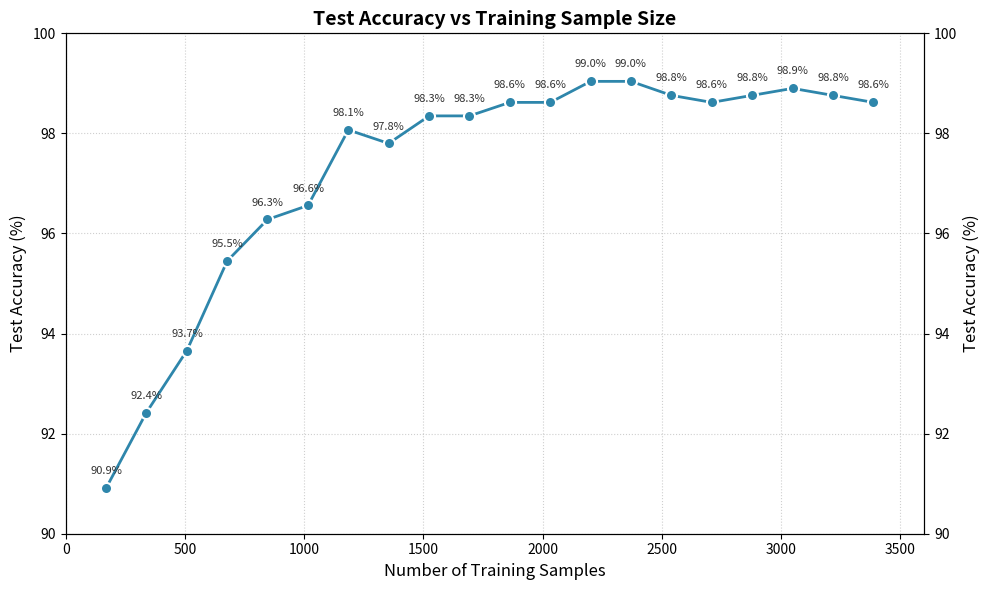

Reproduce this figure in Python. (Note: this script raises an exception after producing the figure.)
#!/usr/bin/env python3
"""
Recreate the Training Accuracy plot with Training Samples on X-axis instead of Percentage.
This addresses reviewer feedback requesting the number of test trials/samples.
"""

import pandas as pd
import matplotlib.pyplot as plt
import os

# Data from the sweep results
data = {
    'training_percentage': [5, 10, 15, 20, 25, 30, 35, 40, 45, 50, 55, 60, 65, 70, 75, 80, 85, 90, 95, 100],
    'training_set_size': [169, 338, 508, 677, 846, 1016, 1185, 1354, 1524, 1693, 1862, 2032, 2201, 2370, 2540, 2709, 2878, 3048, 3217, 3387],
    'test_accuracy': [90.91, 92.42, 93.66, 95.45, 96.28, 96.56, 98.07, 97.80, 98.35, 98.35, 98.62, 98.62, 99.04, 99.04, 98.76, 98.62, 98.76, 98.90, 98.76, 98.62]
}

df = pd.DataFrame(data)

# Sort by training set size
df = df.sort_values('training_set_size')

# Create figure with professional styling
fig, ax = plt.subplots(figsize=(10, 6))

# Plot main line
ax.plot(df['training_set_size'], df['test_accuracy'], 
        'o-', 
        color='#2E86AB', 
        linewidth=2, 
        markersize=8,
        markerfacecolor='#2E86AB',
        markeredgecolor='white',
        markeredgewidth=1.5)

# Add annotations for each point
for idx, row in df.iterrows():
    ax.annotate(f"{row['test_accuracy']:.1f}%", 
                (row['training_set_size'], row['test_accuracy']),
                textcoords="offset points", 
                xytext=(0, 10), 
                ha='center', 
                fontsize=8,
                color='#333333')

# Labels and title
ax.set_xlabel('Number of Training Samples', fontsize=12, fontweight='medium')
ax.set_ylabel('Test Accuracy (%)', fontsize=12, fontweight='medium')
ax.set_title('Test Accuracy vs Training Sample Size', fontsize=14, fontweight='bold')

# Grid
ax.grid(True, linestyle=':', alpha=0.6)

# Set axis limits
ax.set_xlim(0, 3600)
ax.set_ylim(90, 100)

# Add secondary y-axis on the right (same scale, for readability)
ax2 = ax.twinx()
ax2.set_ylim(90, 100)
ax2.set_ylabel('Test Accuracy (%)', fontsize=12, fontweight='medium')

# Tight layout
plt.tight_layout()

# Save to latex/img folder
output_path = os.path.join(os.path.dirname(__file__), 'latex', 'img', 'training_samples_analysis.png')
plt.savefig(output_path, dpi=300, bbox_inches='tight', facecolor='white', edgecolor='none')
print(f"Saved figure to: {output_path}")

# Also show
plt.show()
